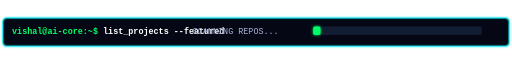
t = 0.00 s
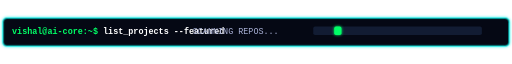
t = 0.50 s
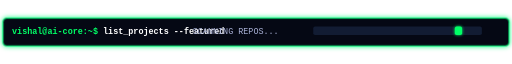
t = 1.50 s
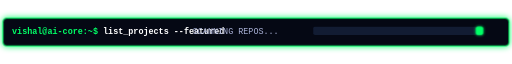
t = 2.00 s
t = 2.50 s: frame unchanged from t = 1.50 s, image omitted
t = 3.50 s: frame unchanged from t = 0.50 s, image omitted

The animated SVG that drew these frames (rendered in a browser with its animation timeline set to each time). Animation: 2 CSS @keyframes rules; one cycle of 4.00 s, repeats indefinitely.

<svg xmlns="http://www.w3.org/2000/svg" viewBox="0 0 850 50" width="850" height="50">
  <defs>
    <style>
      @keyframes borderGlow {
        0%, 100% { stroke: #00f0ff; filter: drop-shadow(0 0 2px #00f0ff); }
        50% { stroke: #00ff66; filter: drop-shadow(0 0 5px #00ff66); }
      }
      @keyframes scannerScan {
        0% { x: 520; }
        50% { x: 790; }
        100% { x: 520; }
      }
      .box {
        fill: #050814;
        stroke-width: 1.5;
        animation: borderGlow 4s infinite ease-in-out;
      }
      .scanner {
        fill: #00ff66;
        filter: drop-shadow(0 0 3px #00ff66);
        animation: scannerScan 4s infinite ease-in-out;
      }
      .text-style {
        font-family: monospace;
        font-size: 14px;
      }
    </style>
  </defs>
  <rect width="840" height="46" x="5" y="2" rx="6" class="box" />
  <text x="20" y="29" fill="#00ff66" class="text-style" font-weight="bold">
    vishal@ai-core:~$ <tspan fill="#ffffff">list_projects --featured</tspan>
  </text>
  <text x="320" y="29" fill="#a9b1d6" class="text-style">
    SCANNING REPOS...
  </text>
  <rect x="520" y="16" width="280" height="14" fill="#121c33" rx="3" />
  <rect x="520" y="16" width="12" height="14" rx="3" class="scanner" />
</svg>
